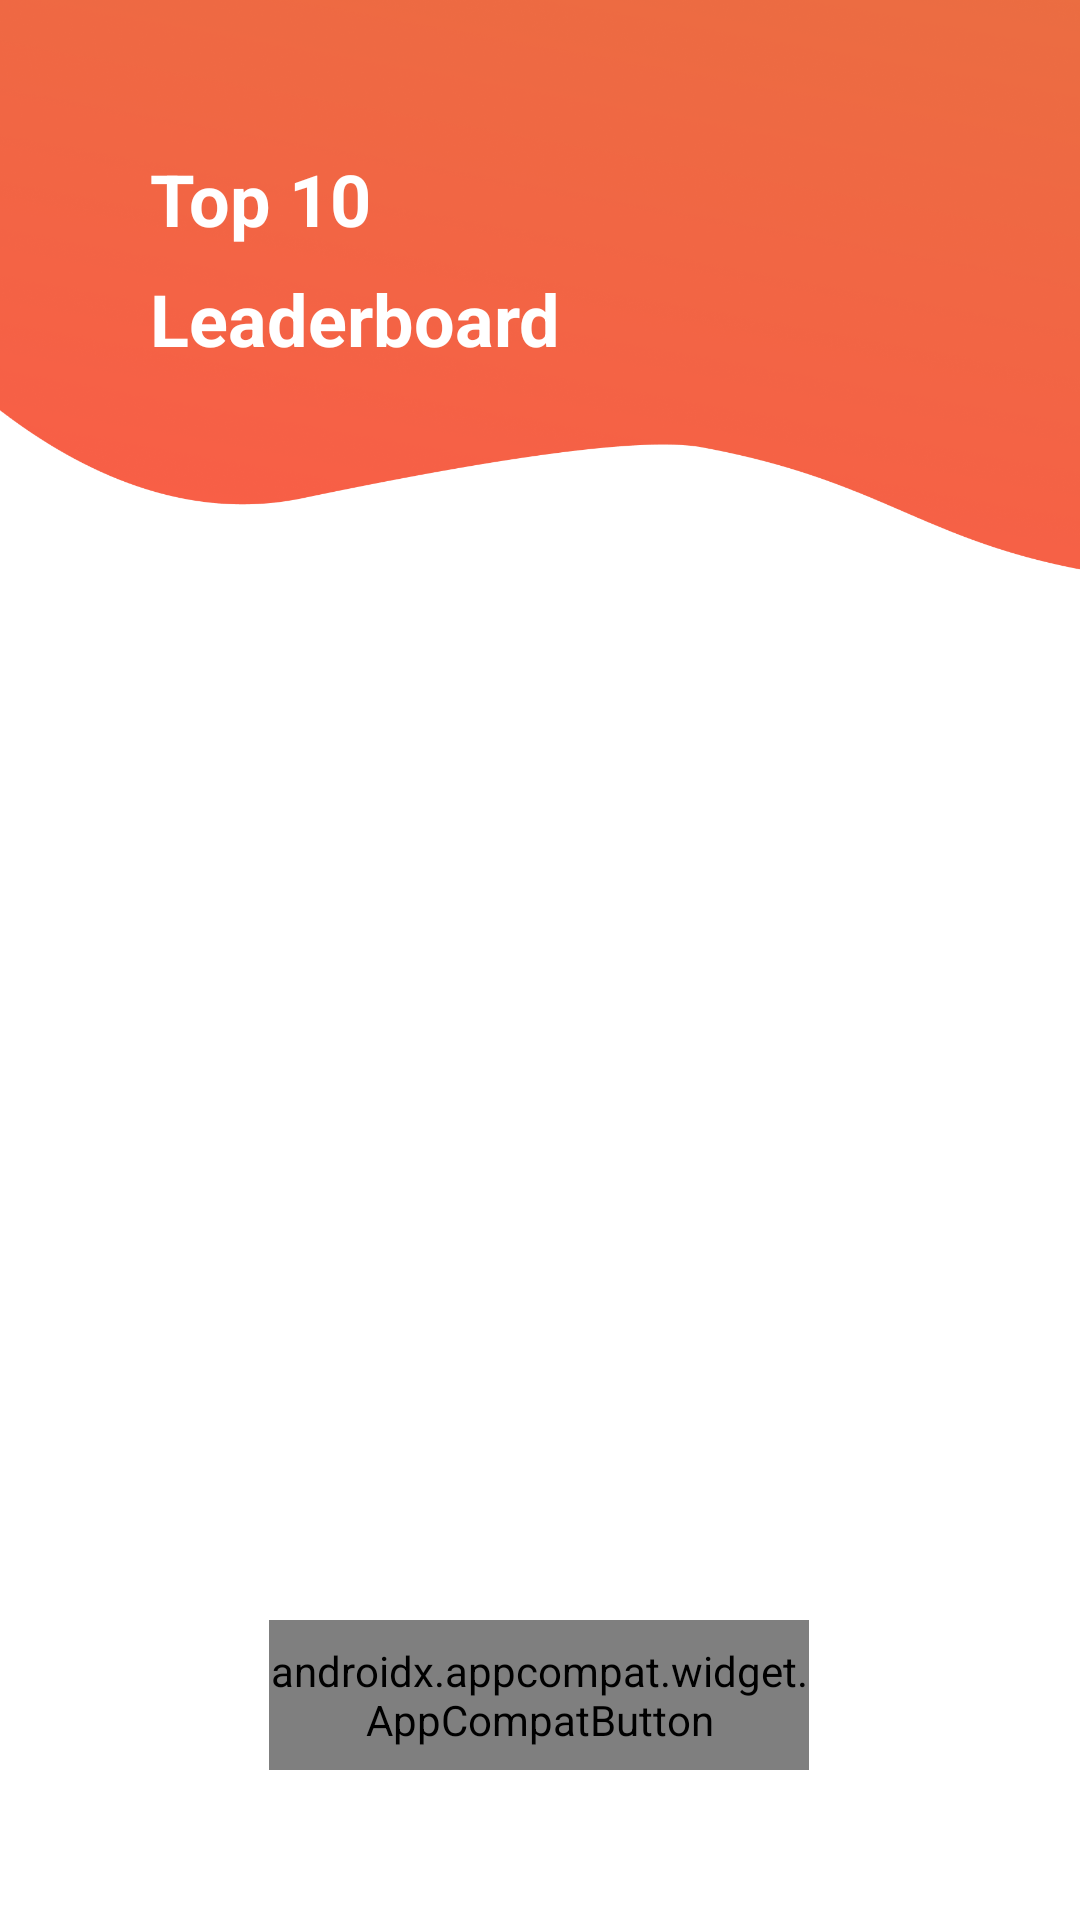

Write the Android layout XML for this screen, with the resource values it uses.
<!-- AndroidManifest.xml: activity theme splash_screen -->
<!-- res/layout/activity_leaderboard.xml -->
<?xml version="1.0" encoding="utf-8"?>
<androidx.constraintlayout.widget.ConstraintLayout xmlns:android="http://schemas.android.com/apk/res/android"
    xmlns:app="http://schemas.android.com/apk/res-auto"
    xmlns:tools="http://schemas.android.com/tools"
    android:layout_width="match_parent"
    android:layout_height="match_parent"
    android:background="@drawable/curl_bg"
    android:padding="50dp"
    tools:context=".LeaderboardActivity">

    <TextView
        android:id="@+id/textView2"
        android:layout_width="wrap_content"
        android:layout_height="wrap_content"
        android:text="Top 10"
        android:textColor="@color/white"
        android:textSize="24sp"
        android:textStyle="bold"
        app:layout_constraintStart_toStartOf="parent"
        app:layout_constraintTop_toTopOf="@+id/imageView" />

    <TextView
        android:id="@+id/textView5"
        android:layout_width="wrap_content"
        android:layout_height="wrap_content"
        android:text="Leaderboard"
        android:textColor="@color/white"
        android:textSize="24sp"
        android:textStyle="bold"
        app:layout_constraintBottom_toBottomOf="@+id/imageView"
        app:layout_constraintStart_toStartOf="@+id/textView2"
        app:layout_constraintTop_toBottomOf="@+id/textView2" />

    <ImageView
        android:id="@+id/imageView"
        android:layout_width="80dp"
        android:layout_height="80dp"
        app:layout_constraintEnd_toEndOf="parent"
        app:layout_constraintTop_toTopOf="parent"
        app:srcCompat="@drawable/main_icon_no_bg" />

    <androidx.recyclerview.widget.RecyclerView
        android:id="@+id/recyclerView"
        android:layout_width="match_parent"
        android:layout_height="430dp"
        android:layout_marginTop="80dp"
        android:visibility="visible"
        app:layout_constraintEnd_toEndOf="@+id/imageView"
        app:layout_constraintStart_toStartOf="@+id/textView5"
        app:layout_constraintTop_toBottomOf="@+id/imageView" />

    <androidx.appcompat.widget.AppCompatButton
        android:id="@+id/back"
        android:layout_width="180dp"
        android:layout_height="50dp"
        android:text="Return"
        android:background="@drawable/gradient_button"
        android:fontFamily="@font/poppins_semibold"
        android:textAllCaps="false"
        android:textColor="@color/white"
        app:layout_constraintBottom_toBottomOf="parent"
        app:layout_constraintEnd_toEndOf="@+id/recyclerView"
        app:layout_constraintHorizontal_bias="0.495"
        app:layout_constraintStart_toStartOf="@+id/recyclerView" />

</androidx.constraintlayout.widget.ConstraintLayout>
<!-- resources referenced by this layout -->
<resources>
  <!-- drawable curl_bg: png bitmap (drawable-v24, 456008 bytes) -->
  <!-- drawable gradient_button (drawable) -->
  <?xml version="1.0" encoding="utf-8"?>
  <shape xmlns:android="http://schemas.android.com/apk/res/android">
      <gradient
          android:angle="0"
          android:startColor="#E5733F"
          android:endColor="#F95D47"
          android:type="linear" />
      <corners android:radius="8dp" />
  </shape>
  <!-- drawable main_icon_no_bg: png bitmap (drawable-v24, 32771 bytes) -->
  <style name="splash_screen" parent="Theme.AppCompat.Light.NoActionBar">
          <item name="android:windowFullscreen">true</item>
          <item name="android:windowNoTitle">true</item>
      </style>
  <!-- not gathered from this repository: default colours our renderer supplied (Android Studio template values) -->
  <color name="white">#FFFFFFFF</color>
</resources>
